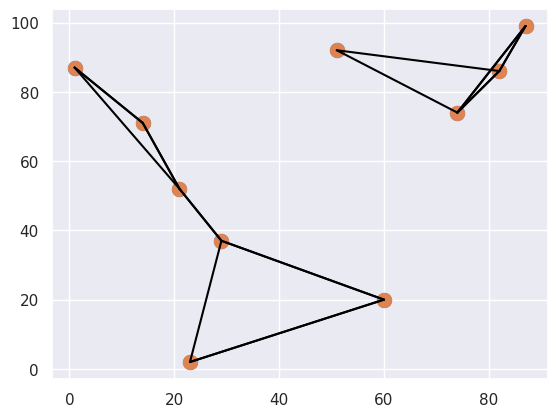

Recreate this plot in Python.
"""
[redacted]
    A simple "nearest neighbour" snip with K = 2
"""
#  Impot numpy and others
import numpy as np
import matplotlib.pyplot as plt
import seaborn; seaborn.set()


# Create data
rand    = np.random.RandomState(42) # Seed
X       = rand.randint(100, size=(10,2))
Y       = np.random.rand(10,2)

# Plot 
plt.scatter(X[:,0],X[:,1], s =100) # s =100 size of dots

# Compute (coordinate) difference with broadcasting
differences = X[:,np.newaxis,:]-X[np.newaxis,:,:]

# square coordinates
sq_differences = differences**2

# Sum up over differences
dist_sq = sq_differences.sum(-1) # row sum (0)= col sum
dist_sq.diagonal()

# Square it
dist_sq_eineZeile = np.sum(X[:,np.newaxis, :]-X[np.newaxis,:, :]**2,axis=-1)


# Determine nearest neighbour
nearest = np.argsort(dist_sq, axis = 1)
#  sorts along the last axis

print(nearest)

K = 2 # number of neighbours
nearest_partition   = np.argpartition(dist_sq, K+1, axis=1) # returns indices
nearest_part_value  = np.partition(dist_sq, K+1, axis=1) # returns values
print(nearest_partition)

plt.scatter(X[:,0],X[:,1], s =100)
# connection lines
for i in range(X.shape[0]):
    for j in nearest_partition[i,:K+1]:
        plt.plot(*zip(X[j],X[i]),color='black')
